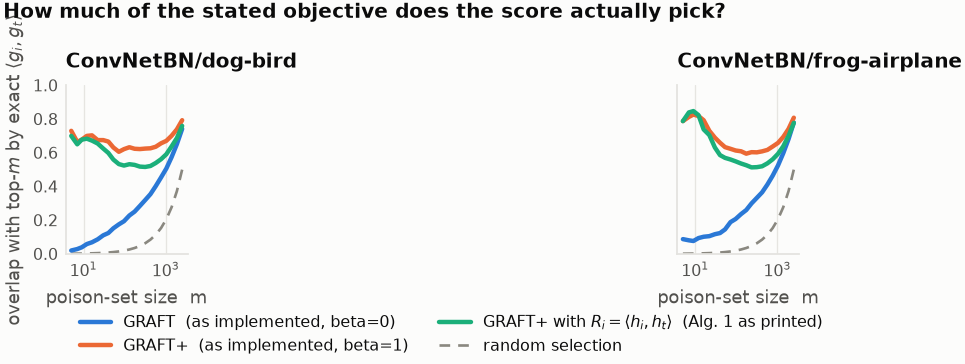

The table this chart was drawn from, first rows:
combo, ranking, m, overlap
ConvNetBN/dog-bird, GRAFT  (as implemented, beta=0), 5, 0.0200
ConvNetBN/dog-bird, GRAFT  (as implemented, beta=0), 7, 0.0286
ConvNetBN/dog-bird, GRAFT  (as implemented, beta=0), 9, 0.0389
ConvNetBN/dog-bird, GRAFT  (as implemented, beta=0), 12, 0.0583
ConvNetBN/dog-bird, GRAFT  (as implemented, beta=0), 16, 0.0688
ConvNetBN/dog-bird, GRAFT  (as implemented, beta=0), 22, 0.0864
ConvNetBN/dog-bird, GRAFT  (as implemented, beta=0), 30, 0.1100
ConvNetBN/dog-bird, GRAFT  (as implemented, beta=0), 40, 0.1237
ConvNetBN/dog-bird, GRAFT  (as implemented, beta=0), 53, 0.1519
ConvNetBN/dog-bird, GRAFT  (as implemented, beta=0), 72, 0.1750
ConvNetBN/dog-bird, GRAFT  (as implemented, beta=0), 96, 0.1937
ConvNetBN/dog-bird, GRAFT  (as implemented, beta=0), 130, 0.2277
ConvNetBN/dog-bird, GRAFT  (as implemented, beta=0), 174, 0.2506
ConvNetBN/dog-bird, GRAFT  (as implemented, beta=0), 234, 0.2844
ConvNetBN/dog-bird, GRAFT  (as implemented, beta=0), 315, 0.3192
ConvNetBN/dog-bird, GRAFT  (as implemented, beta=0), 423, 0.3544
ConvNetBN/dog-bird, GRAFT  (as implemented, beta=0), 569, 0.4019
ConvNetBN/dog-bird, GRAFT  (as implemented, beta=0), 765, 0.4532
ConvNetBN/dog-bird, GRAFT  (as implemented, beta=0), 1029, 0.5061
ConvNetBN/dog-bird, GRAFT  (as implemented, beta=0), 1383, 0.5739
ConvNetBN/dog-bird, GRAFT  (as implemented, beta=0), 1860, 0.6510
ConvNetBN/dog-bird, GRAFT  (as implemented, beta=0), 2500, 0.7417
ConvNetBN/dog-bird, GRAFT+  (as implemented, beta=1), 5, 0.7300
ConvNetBN/dog-bird, GRAFT+  (as implemented, beta=1), 7, 0.6643
ConvNetBN/dog-bird, GRAFT+  (as implemented, beta=1), 9, 0.6778
ConvNetBN/dog-bird, GRAFT+  (as implemented, beta=1), 12, 0.7000
ConvNetBN/dog-bird, GRAFT+  (as implemented, beta=1), 16, 0.7031
ConvNetBN/dog-bird, GRAFT+  (as implemented, beta=1), 22, 0.6750
ConvNetBN/dog-bird, GRAFT+  (as implemented, beta=1), 30, 0.6750
ConvNetBN/dog-bird, GRAFT+  (as implemented, beta=1), 40, 0.6663
ConvNetBN/dog-bird, GRAFT+  (as implemented, beta=1), 53, 0.6311
ConvNetBN/dog-bird, GRAFT+  (as implemented, beta=1), 72, 0.6056
ConvNetBN/dog-bird, GRAFT+  (as implemented, beta=1), 96, 0.6214
ConvNetBN/dog-bird, GRAFT+  (as implemented, beta=1), 130, 0.6327
ConvNetBN/dog-bird, GRAFT+  (as implemented, beta=1), 174, 0.6236
ConvNetBN/dog-bird, GRAFT+  (as implemented, beta=1), 234, 0.6218
ConvNetBN/dog-bird, GRAFT+  (as implemented, beta=1), 315, 0.6246
ConvNetBN/dog-bird, GRAFT+  (as implemented, beta=1), 423, 0.6264
ConvNetBN/dog-bird, GRAFT+  (as implemented, beta=1), 569, 0.6356
ConvNetBN/dog-bird, GRAFT+  (as implemented, beta=1), 765, 0.6558
ConvNetBN/dog-bird, GRAFT+  (as implemented, beta=1), 1029, 0.6705
ConvNetBN/dog-bird, GRAFT+  (as implemented, beta=1), 1383, 0.7007
ConvNetBN/dog-bird, GRAFT+  (as implemented, beta=1), 1860, 0.7388
ConvNetBN/dog-bird, GRAFT+  (as implemented, beta=1), 2500, 0.7931
ConvNetBN/dog-bird, GRAFT+ with $R_i=\langle h_i,h_t\rangle$…, 5, 0.7000
ConvNetBN/dog-bird, GRAFT+ with $R_i=\langle h_i,h_t\rangle$…, 7, 0.6500
ConvNetBN/dog-bird, GRAFT+ with $R_i=\langle h_i,h_t\rangle$…, 9, 0.6778
ConvNetBN/dog-bird, GRAFT+ with $R_i=\langle h_i,h_t\rangle$…, 12, 0.6833
ConvNetBN/dog-bird, GRAFT+ with $R_i=\langle h_i,h_t\rangle$…, 16, 0.6719
ConvNetBN/dog-bird, GRAFT+ with $R_i=\langle h_i,h_t\rangle$…, 22, 0.6545
ConvNetBN/dog-bird, GRAFT+ with $R_i=\langle h_i,h_t\rangle$…, 30, 0.6250
ConvNetBN/dog-bird, GRAFT+ with $R_i=\langle h_i,h_t\rangle$…, 40, 0.5987
ConvNetBN/dog-bird, GRAFT+ with $R_i=\langle h_i,h_t\rangle$…, 53, 0.5594
ConvNetBN/dog-bird, GRAFT+ with $R_i=\langle h_i,h_t\rangle$…, 72, 0.5326
ConvNetBN/dog-bird, GRAFT+ with $R_i=\langle h_i,h_t\rangle$…, 96, 0.5240
ConvNetBN/dog-bird, GRAFT+ with $R_i=\langle h_i,h_t\rangle$…, 130, 0.5319
ConvNetBN/dog-bird, GRAFT+ with $R_i=\langle h_i,h_t\rangle$…, 174, 0.5279
ConvNetBN/dog-bird, GRAFT+ with $R_i=\langle h_i,h_t\rangle$…, 234, 0.5177
ConvNetBN/dog-bird, GRAFT+ with $R_i=\langle h_i,h_t\rangle$…, 315, 0.5157
ConvNetBN/dog-bird, GRAFT+ with $R_i=\langle h_i,h_t\rangle$…, 423, 0.5214
... 116 more rows
